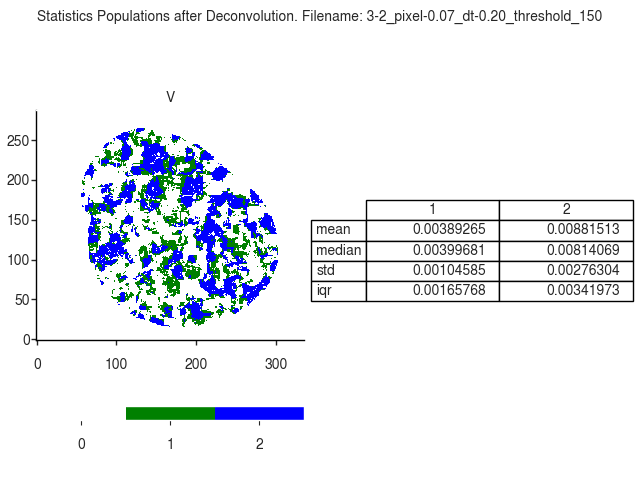

Data behind this chart, as committed beside it:
V
, 1, 2
mean, 0.003893, 0.008815
median, 0.003997, 0.008141
std, 0.001046, 0.002763
iqr, 0.001658, 0.00342
